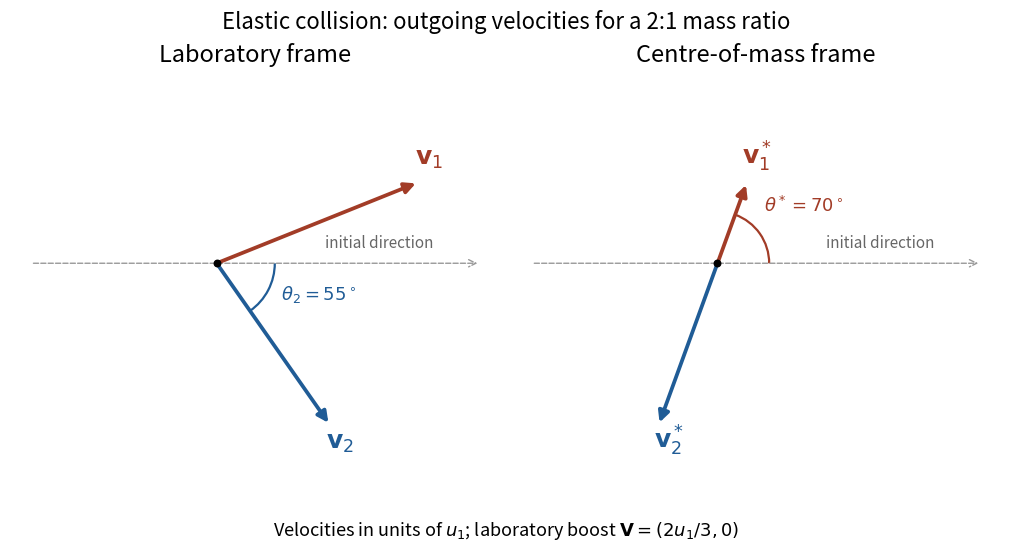

The matplotlib source for this figure: (Note: this script raises an exception after producing the figure.)
"""Construct outgoing elastic-collision velocity diagrams. Python 3.14."""
from pathlib import Path
import matplotlib
matplotlib.use('Agg')
import matplotlib.pyplot as plt
from matplotlib.patches import Arc
import numpy as np

plt.rcParams.update({'font.size': 13, 'figure.facecolor': 'white'})
m1, m2, incoming_speed = 2., 1., 1.
angle = np.deg2rad(70.)
V = np.array([m1/(m1+m2)*incoming_speed, 0.])
unit = np.array([np.cos(angle), np.sin(angle)])
cm = [m2/(m1+m2)*incoming_speed*unit, -m1/(m1+m2)*incoming_speed*unit]
lab = [velocity+V for velocity in cm]
fig, axes = plt.subplots(1, 2, figsize=(10, 5.4), layout='constrained')
for ax, velocities, title, labels in zip(axes, [lab, cm], ['Laboratory frame', 'Centre-of-mass frame'], [(r'$\mathbf{v}_1$', r'$\mathbf{v}_2$'), (r'$\mathbf{v}_1^*$', r'$\mathbf{v}_2^*$')]):
    ax.set_aspect('equal')
    ax.set_xlim(-0.8, 1.1)
    ax.set_ylim(-0.85, 0.75)
    ax.axis('off')
    ax.set_title(title, fontsize=17)
    ax.annotate('', xy=(1.02, 0), xytext=(-0.72, 0), arrowprops={'arrowstyle':'->','color':'#999999','linestyle':'--'})
    ax.text(0.42, 0.06, 'initial direction', fontsize=11, color='#666666')
    for velocity, color, label in zip(velocities, ['#a23c27','#205c96'], labels):
        ax.annotate('', xy=velocity, xytext=(0,0), arrowprops={'arrowstyle':'-|>','color':color,'lw':2.7,'mutation_scale':16})
        offset = np.array([0.04, 0.07 if velocity[1]>0 else -0.09])
        ax.text(*(velocity+offset), label, color=color, fontsize=18, ha='center')
    ax.scatter([0],[0],s=22,color='black',zorder=5)
axes[0].add_patch(Arc((0,0),0.45,0.45,theta1=-55,theta2=0,color='#205c96',lw=1.6))
axes[0].text(0.25,-0.14,r'$\theta_2=55^\circ$',fontsize=13,color='#205c96')
axes[1].add_patch(Arc((0,0),0.4,0.4,theta1=0,theta2=70,color='#a23c27',lw=1.6))
axes[1].text(0.18,0.20,r'$\theta^*=70^\circ$',fontsize=13,color='#a23c27')
fig.suptitle('Elastic collision: outgoing velocities for a 2:1 mass ratio',fontsize=16)
fig.supxlabel(r'Velocities in units of $u_1$; laboratory boost $\mathbf{V}=(2u_1/3,0)$',fontsize=13)
fig.savefig(Path.cwd() / Path(__file__).with_suffix('.png').name, dpi=120, facecolor='white')
plt.close(fig)
